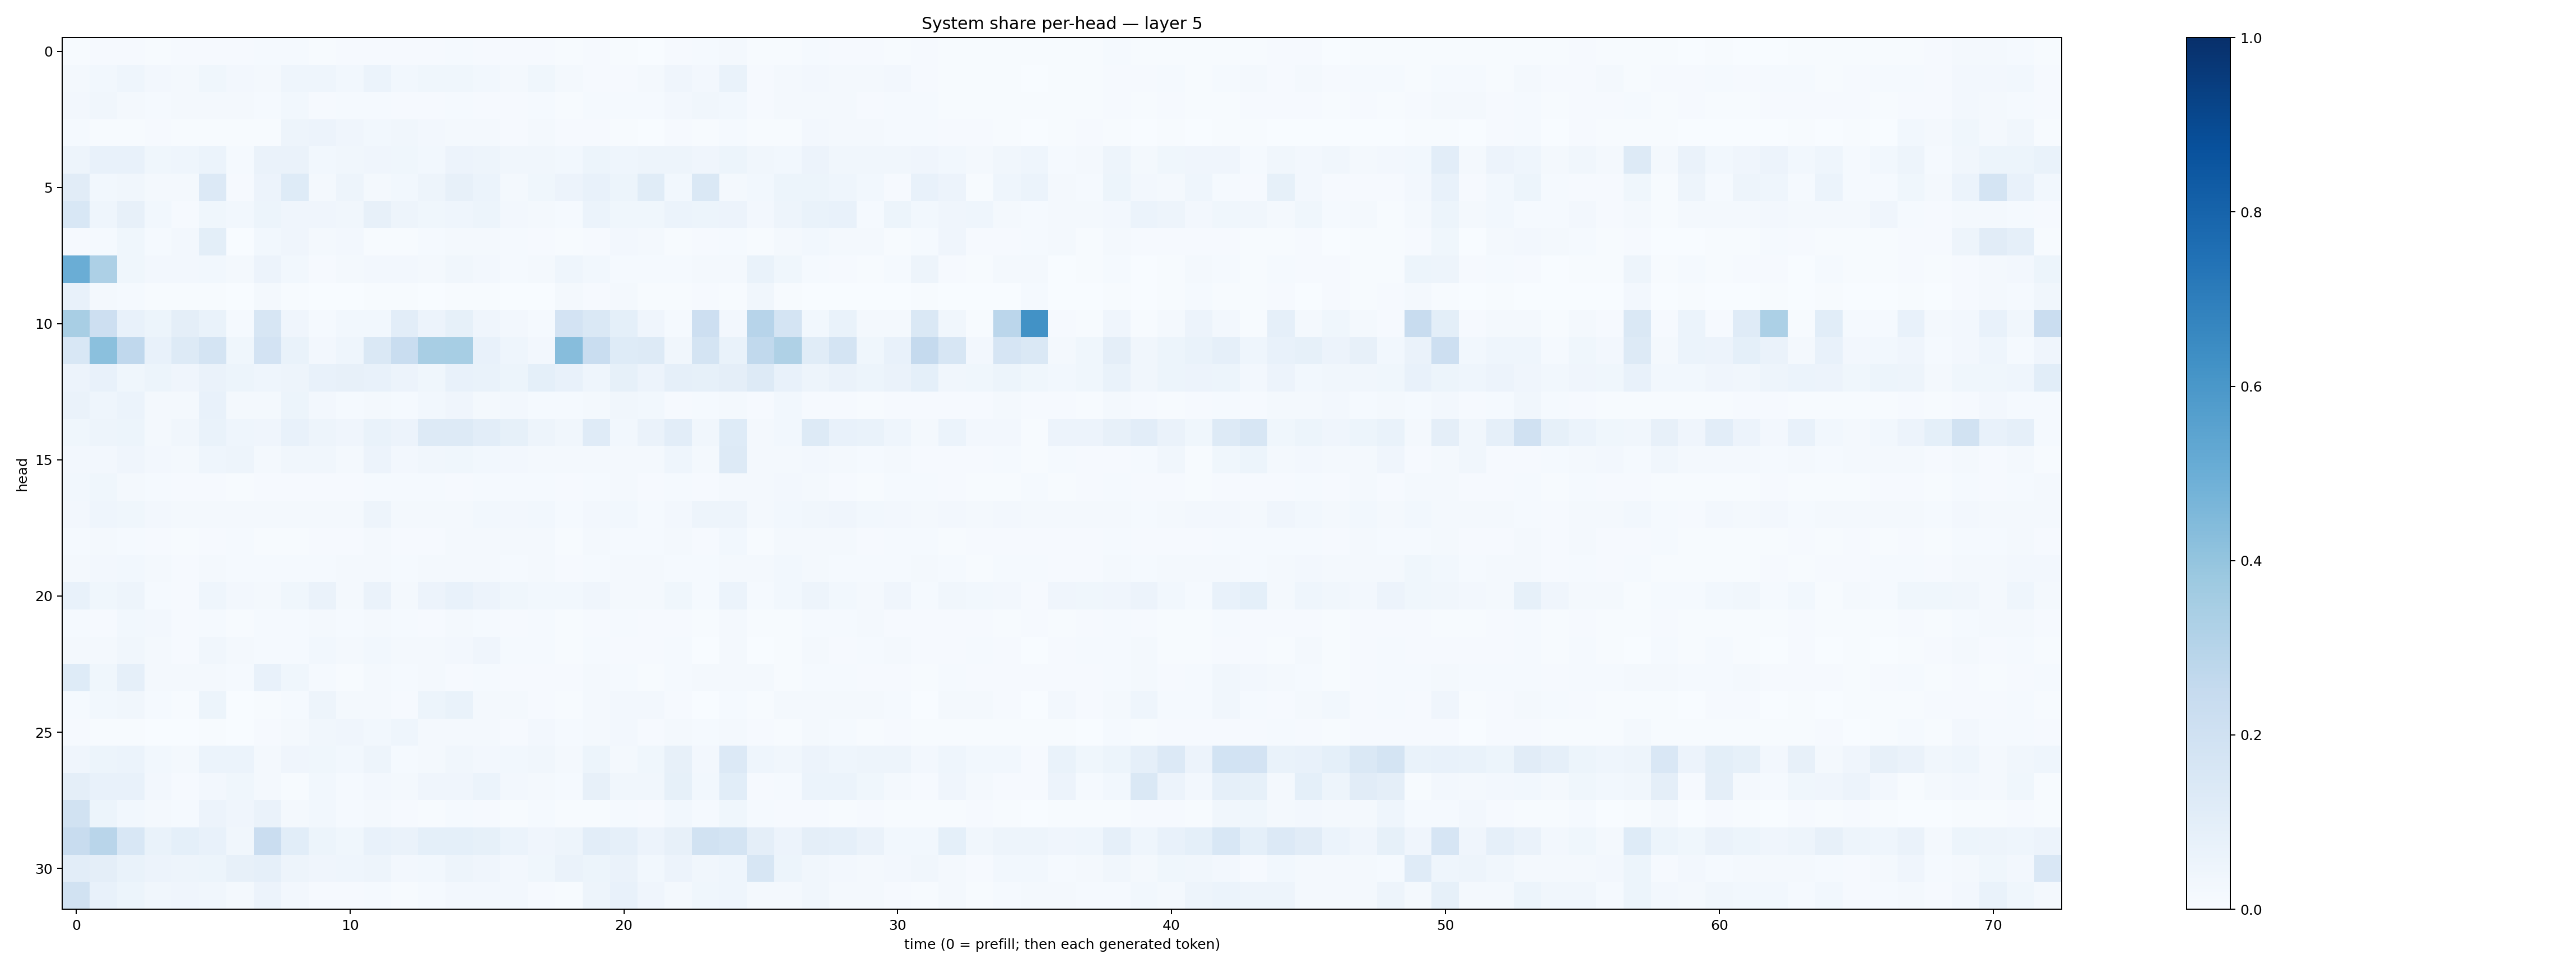

The file beside this chart, header and first rows:
0.0056958715, 0.010446924, 0.009882314, 0.006670919, 0.00802573, 0.008097981, 0.009378446, 0.013328569, 0.011898591, 0.0050837123, 0.008123162, 0.010294768, 0.008372454, 0.008325548, 0.014326232, 0.009328201, 0.008251802, 0.0080254255, 0.006042163, 0.008591577, 0.0052346727, 0.0027368842, 0.010223122, 0.01525597
0.01881, 0.03067, 0.04628, 0.02663, 0.01663, 0.03754, 0.02545, 0.01864, 0.04595, 0.04568, 0.02979, 0.06045, 0.02895, 0.03556, 0.03803, 0.02874, 0.01854, 0.03572, 0.02139, 0.009927, 0.009603, 0.01571, 0.03946, 0.02489
0.0243, 0.03177, 0.02099, 0.01368, 0.01815, 0.01912, 0.02019, 0.01249, 0.0293, 0.009411, 0.01241, 0.01371, 0.01144, 0.009059, 0.01225, 0.01062, 0.007815, 0.01416, 0.005541, 0.01406, 0.01332, 0.01556, 0.02529, 0.03351
0.01514, 0.006124, 0.007733, 0.01088, 0.005893, 0.006669, 0.00492, 0.007784, 0.04805, 0.05734, 0.04007, 0.03054, 0.03147, 0.02372, 0.01955, 0.01895, 0.01069, 0.01612, 0.008442, 0.01103, 0.007779, 0.003686, 0.01133, 0.004087
0.0472, 0.07386, 0.07176, 0.03816, 0.04457, 0.06205, 0.01313, 0.06358, 0.06405, 0.03086, 0.03171, 0.0398, 0.03794, 0.03069, 0.0565, 0.0471, 0.03473, 0.03343, 0.0286, 0.05336, 0.04508, 0.04898, 0.04766, 0.04295
0.1116, 0.02822, 0.03194, 0.02305, 0.02116, 0.1349, 0.008132, 0.05809, 0.1237, 0.02071, 0.04915, 0.02168, 0.02841, 0.0493, 0.07969, 0.05911, 0.01773, 0.03892, 0.05748, 0.0772, 0.05116, 0.1142, 0.02907, 0.148
0.156, 0.04674, 0.0818, 0.02833, 0.009916, 0.03551, 0.03031, 0.05374, 0.03976, 0.03959, 0.03269, 0.07996, 0.05043, 0.0364, 0.04425, 0.05376, 0.02468, 0.02107, 0.01451, 0.05994, 0.03691, 0.03867, 0.05986, 0.05163
0.008591, 0.0137, 0.03538, 0.01536, 0.02672, 0.09823, 0.002335, 0.03088, 0.03934, 0.01886, 0.02366, 0.007002, 0.007402, 0.0125, 0.01743, 0.01849, 0.01269, 0.009975, 0.006283, 0.009551, 0.02406, 0.02107, 0.00758, 0.008445
0.5017, 0.3249, 0.03783, 0.02377, 0.02444, 0.02838, 0.01567, 0.0582, 0.03003, 0.01171, 0.01732, 0.0254, 0.02576, 0.01781, 0.03395, 0.02707, 0.01234, 0.01741, 0.04558, 0.0298, 0.01477, 0.01368, 0.01432, 0.01666
0.07765, 0.01574, 0.01418, 0.005136, 0.004023, 0.006294, 0.00296, 0.01936, 0.00415, 0.002226, 0.003374, 0.004116, 0.005908, 0.002703, 0.0043, 0.004299, 0.001888, 0.003291, 0.01862, 0.0117, 0.01793, 0.005386, 0.006697, 0.008384
0.3402, 0.2148, 0.0756, 0.05188, 0.09705, 0.0697, 0.01337, 0.1578, 0.04205, 0.01457, 0.02971, 0.0276, 0.1034, 0.05807, 0.08406, 0.04248, 0.02381, 0.01291, 0.1804, 0.1422, 0.09345, 0.04147, 0.01558, 0.2128
0.1542, 0.4189, 0.266, 0.07739, 0.1324, 0.1726, 0.03562, 0.1798, 0.06736, 0.02529, 0.04493, 0.1438, 0.2343, 0.3428, 0.3475, 0.07681, 0.04565, 0.02659, 0.4299, 0.2333, 0.1245, 0.1255, 0.03353, 0.1782
0.05754, 0.07234, 0.03542, 0.05423, 0.0396, 0.06277, 0.0537, 0.04435, 0.04735, 0.07265, 0.07836, 0.07587, 0.05681, 0.03863, 0.07278, 0.06854, 0.05263, 0.09052, 0.07802, 0.04316, 0.08213, 0.05476, 0.08694, 0.08457
0.06574, 0.04645, 0.06186, 0.01825, 0.01918, 0.0746, 0.0159, 0.02053, 0.05384, 0.02497, 0.0147, 0.01833, 0.01445, 0.02753, 0.03995, 0.02191, 0.02486, 0.01213, 0.01372, 0.01666, 0.03204, 0.02872, 0.008925, 0.01517
0.03849, 0.04944, 0.05329, 0.02069, 0.03196, 0.06738, 0.04573, 0.04081, 0.0738, 0.04805, 0.04294, 0.06947, 0.05542, 0.1285, 0.1284, 0.1036, 0.08286, 0.04731, 0.03494, 0.1182, 0.02802, 0.06255, 0.1042, 0.0323
0.02602, 0.0259, 0.04248, 0.02376, 0.023, 0.04588, 0.04724, 0.02148, 0.03301, 0.03417, 0.02096, 0.05705, 0.02426, 0.03169, 0.03563, 0.02769, 0.02502, 0.01972, 0.01741, 0.0221, 0.01969, 0.01702, 0.0433, 0.02238
0.03028, 0.03571, 0.01696, 0.01173, 0.008862, 0.009827, 0.006752, 0.01126, 0.009713, 0.01011, 0.01061, 0.01551, 0.01354, 0.01217, 0.01157, 0.01326, 0.01264, 0.01201, 0.009688, 0.01505, 0.01719, 0.0114, 0.0119, 0.01089
0.02614, 0.04503, 0.03549, 0.02629, 0.02307, 0.02311, 0.01688, 0.01783, 0.01841, 0.02085, 0.02338, 0.0501, 0.02157, 0.01579, 0.01643, 0.02758, 0.02482, 0.02828, 0.01325, 0.02731, 0.02877, 0.01391, 0.02727, 0.05004
0.01378, 0.01652, 0.0118, 0.009627, 0.005595, 0.0113, 0.01197, 0.006172, 0.007229, 0.00948, 0.009316, 0.02306, 0.01126, 0.01111, 0.01609, 0.01935, 0.016, 0.01692, 0.007047, 0.01594, 0.01336, 0.01245, 0.01965, 0.0107
0.01642, 0.02708, 0.03097, 0.0183, 0.01012, 0.01683, 0.01227, 0.01473, 0.01543, 0.01338, 0.01678, 0.01702, 0.01555, 0.01565, 0.01945, 0.01897, 0.01398, 0.01666, 0.01106, 0.01432, 0.01958, 0.01666, 0.01423, 0.01423
0.07172, 0.03754, 0.04884, 0.01445, 0.00834, 0.04308, 0.02714, 0.02173, 0.03806, 0.06555, 0.02275, 0.06283, 0.02339, 0.0566, 0.07726, 0.05835, 0.03527, 0.03077, 0.03004, 0.04094, 0.01696, 0.02029, 0.03569, 0.01376
0.01186, 0.01145, 0.02834, 0.02544, 0.01105, 0.01303, 0.007501, 0.01329, 0.01544, 0.01564, 0.01194, 0.02051, 0.01185, 0.01059, 0.01999, 0.01219, 0.007978, 0.01381, 0.00499, 0.01093, 0.01197, 0.009544, 0.008815, 0.005493
0.01905, 0.02069, 0.03205, 0.01768, 0.007968, 0.03145, 0.0174, 0.01332, 0.01487, 0.02977, 0.01742, 0.02981, 0.0168, 0.01813, 0.02621, 0.04215, 0.01446, 0.01329, 0.005858, 0.01295, 0.01133, 0.008531, 0.01264, 0.003745
0.1235, 0.03707, 0.08705, 0.019, 0.02329, 0.01758, 0.01205, 0.07616, 0.03736, 0.01319, 0.006499, 0.01713, 0.01258, 0.02156, 0.0102, 0.01548, 0.009321, 0.008714, 0.008293, 0.01915, 0.01539, 0.007107, 0.01465, 0.02235
0.01203, 0.02741, 0.03211, 0.01492, 0.007554, 0.05258, 0.002836, 0.00681, 0.01523, 0.04826, 0.01572, 0.02047, 0.00878, 0.05268, 0.06947, 0.02029, 0.01584, 0.01061, 0.003967, 0.01814, 0.02412, 0.02449, 0.008755, 0.003262
0.008241, 0.005522, 0.004006, 0.002779, 0.001967, 0.005215, 0.002551, 0.008862, 0.01735, 0.03269, 0.04065, 0.02955, 0.04396, 0.02261, 0.01897, 0.01994, 0.0094, 0.02457, 0.01201, 0.01825, 0.02727, 0.008463, 0.02168, 0.01342
0.03915, 0.05113, 0.0602, 0.02805, 0.0206, 0.05998, 0.06068, 0.02219, 0.04099, 0.03767, 0.02746, 0.05007, 0.01384, 0.01604, 0.03283, 0.02418, 0.02744, 0.03166, 0.01769, 0.05469, 0.02074, 0.03783, 0.08181, 0.02369
0.09626, 0.07582, 0.075, 0.02618, 0.01159, 0.02506, 0.03587, 0.01636, 0.007758, 0.02747, 0.01388, 0.02577, 0.01796, 0.04201, 0.03961, 0.05953, 0.0241, 0.02268, 0.01196, 0.0793, 0.03314, 0.03421, 0.08331, 0.0281
0.1894, 0.05421, 0.02885, 0.01608, 0.01442, 0.05617, 0.03914, 0.06314, 0.01679, 0.02847, 0.01561, 0.01597, 0.009062, 0.005838, 0.01301, 0.0107, 0.004457, 0.0136, 0.007056, 0.006, 0.01319, 0.009157, 0.02743, 0.01343
0.2416, 0.2907, 0.1551, 0.0687, 0.09338, 0.07697, 0.03353, 0.2277, 0.1078, 0.05144, 0.03776, 0.0707, 0.06485, 0.09357, 0.09047, 0.08371, 0.05933, 0.0416, 0.04935, 0.1037, 0.08775, 0.05592, 0.07955, 0.1894
0.1027, 0.0946, 0.06704, 0.05568, 0.04735, 0.05449, 0.07855, 0.08885, 0.04987, 0.03923, 0.04505, 0.04977, 0.02525, 0.02783, 0.04803, 0.03934, 0.02707, 0.03773, 0.06474, 0.05426, 0.06489, 0.02791, 0.05677, 0.03279
0.1884, 0.07139, 0.05257, 0.03185, 0.04146, 0.03146, 0.01745, 0.05784, 0.02405, 0.008993, 0.009344, 0.01325, 0.0077, 0.01495, 0.0254, 0.0253, 0.02498, 0.01122, 0.007514, 0.04874, 0.07168, 0.03994, 0.02271, 0.0356
